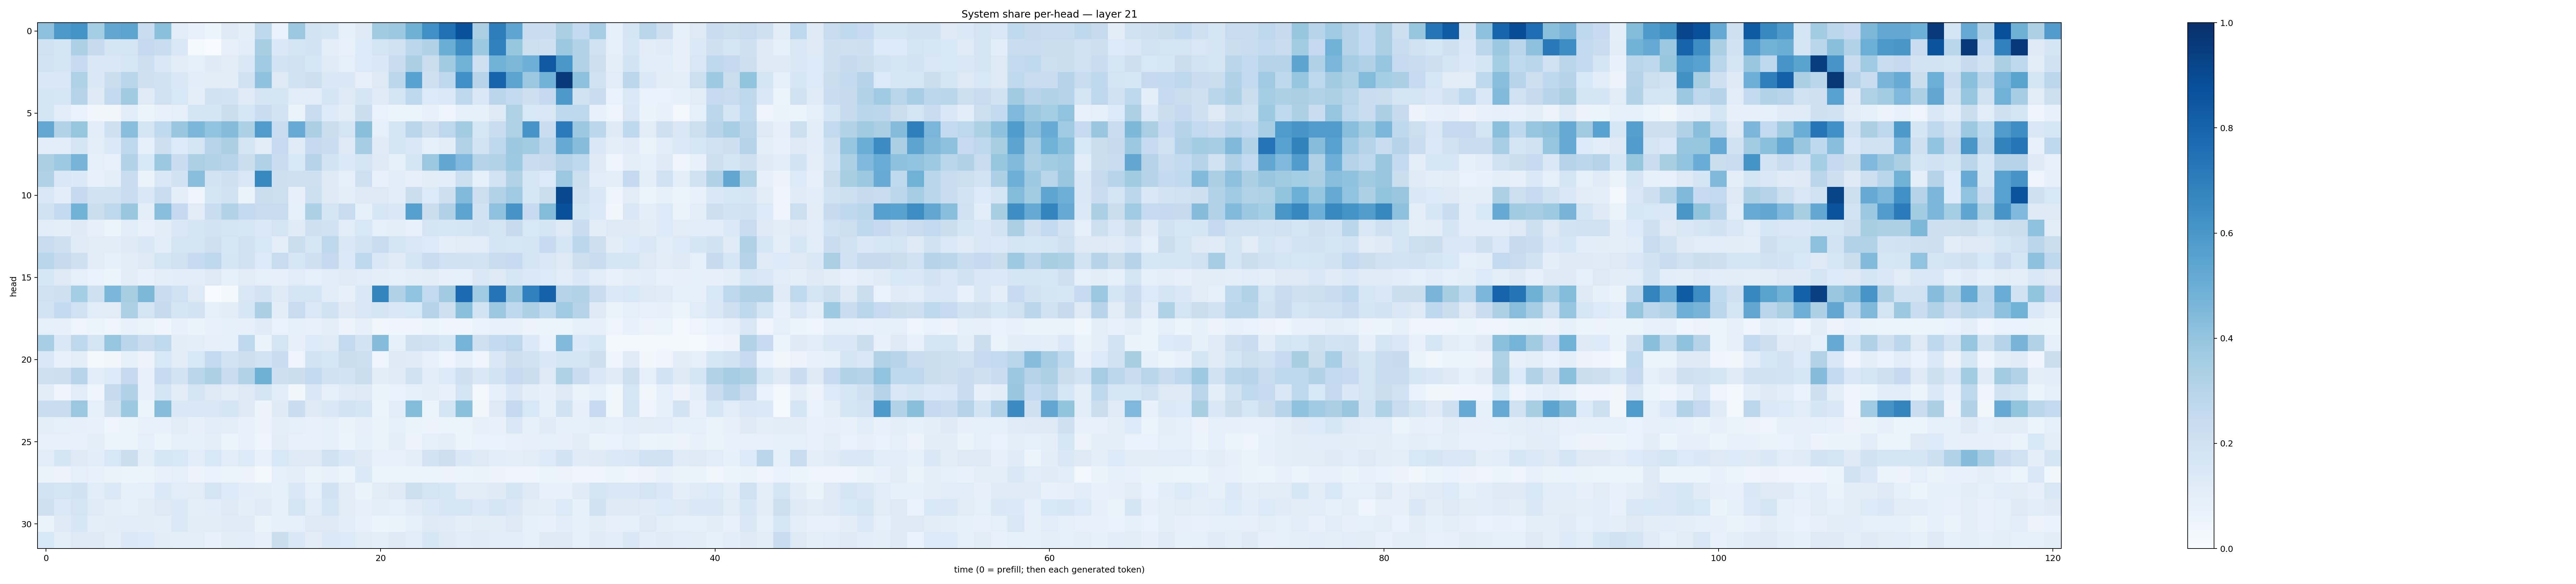

Values plotted in this chart, from the file beside it:
0.41497412, 0.5972767, 0.61734915, 0.3549874, 0.5342357, 0.5461998, 0.23848242, 0.41800323, 0.11553023, 0.07313791, 0.06177562, 0.12330025, 0.099540114, 0.27191207, 0.06962909, 0.37627736, 0.18731938, 0.16535217, 0.08522375, 0.12166814, 0.36286554, 0.37697643, 0.48949498, 0.63265127
0.2022, 0.1663, 0.3301, 0.2434, 0.165, 0.1784, 0.2508, 0.2305, 0.1415, 0.01559, 0.001512, 0.07936, 0.1075, 0.3427, 0.1448, 0.1769, 0.1832, 0.1015, 0.07612, 0.1329, 0.1721, 0.2003, 0.2776, 0.3178
0.1854, 0.1786, 0.248, 0.1416, 0.1439, 0.1607, 0.2145, 0.1425, 0.102, 0.09045, 0.1223, 0.1041, 0.1406, 0.366, 0.1823, 0.1971, 0.1633, 0.1181, 0.08692, 0.1358, 0.1473, 0.2416, 0.3323, 0.2233
0.1465, 0.1448, 0.323, 0.1477, 0.2251, 0.2914, 0.2074, 0.1879, 0.1477, 0.1093, 0.1106, 0.1023, 0.1878, 0.4082, 0.1311, 0.1938, 0.2137, 0.1447, 0.1432, 0.08174, 0.1275, 0.2779, 0.5525, 0.2106
0.1652, 0.1612, 0.3018, 0.1225, 0.254, 0.3601, 0.1202, 0.1969, 0.1526, 0.09911, 0.1886, 0.1835, 0.1209, 0.17, 0.1694, 0.117, 0.1087, 0.1684, 0.1232, 0.1674, 0.1179, 0.1675, 0.2748, 0.1343
0.1678, 0.1135, 0.06689, 0.03405, 0.03173, 0.1084, 0.06146, 0.07251, 0.08976, 0.165, 0.1673, 0.2216, 0.1579, 0.2325, 0.1844, 0.0647, 0.2308, 0.1356, 0.1029, 0.2209, 0.07007, 0.06175, 0.05243, 0.07331
0.5254, 0.3115, 0.3927, 0.1068, 0.2099, 0.4272, 0.1698, 0.2651, 0.3877, 0.4577, 0.4036, 0.4361, 0.331, 0.5799, 0.2394, 0.5085, 0.3359, 0.224, 0.1745, 0.4236, 0.09106, 0.1707, 0.2832, 0.2033
0.1147, 0.1088, 0.1748, 0.1012, 0.1394, 0.2738, 0.08678, 0.2139, 0.1338, 0.1783, 0.2966, 0.3386, 0.1737, 0.1114, 0.247, 0.1207, 0.2524, 0.2365, 0.1285, 0.348, 0.1208, 0.17, 0.1507, 0.08672
0.3389, 0.3733, 0.4696, 0.08916, 0.07533, 0.3122, 0.1547, 0.3787, 0.2331, 0.3252, 0.3147, 0.2959, 0.2223, 0.3166, 0.2304, 0.1541, 0.3006, 0.187, 0.1369, 0.1733, 0.1236, 0.09357, 0.1763, 0.3822
0.32, 0.151, 0.1373, 0.07157, 0.1007, 0.2359, 0.06627, 0.1435, 0.1933, 0.4292, 0.1799, 0.2104, 0.1495, 0.6582, 0.2128, 0.2076, 0.2057, 0.132, 0.08657, 0.2089, 0.07406, 0.1091, 0.07951, 0.1023
0.1493, 0.1067, 0.2522, 0.1926, 0.1907, 0.2316, 0.1439, 0.2272, 0.1005, 0.0482, 0.1683, 0.1919, 0.06352, 0.2237, 0.2158, 0.07817, 0.2161, 0.1288, 0.09809, 0.1216, 0.1317, 0.1093, 0.2244, 0.1353
0.1891, 0.2558, 0.4804, 0.22, 0.2703, 0.386, 0.0944, 0.4275, 0.2528, 0.1113, 0.2322, 0.316, 0.2563, 0.2384, 0.2377, 0.08725, 0.3293, 0.1757, 0.2357, 0.08513, 0.1581, 0.1484, 0.5619, 0.2241
0.1087, 0.09623, 0.1219, 0.08101, 0.0602, 0.1138, 0.07139, 0.1025, 0.1427, 0.1669, 0.1811, 0.1785, 0.1613, 0.1381, 0.1773, 0.1187, 0.2034, 0.1945, 0.1153, 0.1562, 0.08957, 0.09967, 0.07807, 0.1649
0.2375, 0.2103, 0.1209, 0.113, 0.1023, 0.1228, 0.1415, 0.1074, 0.1795, 0.1685, 0.2107, 0.1598, 0.1985, 0.1561, 0.1005, 0.2232, 0.16, 0.2722, 0.1418, 0.1814, 0.2402, 0.1732, 0.1512, 0.1332
0.2902, 0.2427, 0.2033, 0.1132, 0.08217, 0.104, 0.1268, 0.1779, 0.1991, 0.249, 0.2742, 0.1708, 0.2022, 0.1354, 0.2375, 0.1634, 0.2033, 0.2526, 0.1397, 0.2668, 0.1477, 0.1205, 0.1673, 0.2337
0.1577, 0.1253, 0.09019, 0.06762, 0.0608, 0.1043, 0.07531, 0.09413, 0.1091, 0.1061, 0.1289, 0.09353, 0.111, 0.09081, 0.07848, 0.1149, 0.092, 0.107, 0.1177, 0.1164, 0.09521, 0.09133, 0.09894, 0.102
0.2, 0.2057, 0.3522, 0.2061, 0.4571, 0.3424, 0.4543, 0.2335, 0.2013, 0.1255, 0.003773, 0.01637, 0.1511, 0.1801, 0.1227, 0.1786, 0.1775, 0.1057, 0.07968, 0.1478, 0.6731, 0.3189, 0.4061, 0.2612
0.1833, 0.261, 0.2024, 0.1137, 0.1094, 0.3247, 0.1789, 0.245, 0.1673, 0.1834, 0.09274, 0.1029, 0.1569, 0.3323, 0.1019, 0.2382, 0.1375, 0.1878, 0.1234, 0.1489, 0.1686, 0.1442, 0.1533, 0.3036
0.087, 0.08015, 0.04838, 0.05259, 0.04188, 0.07274, 0.06408, 0.04107, 0.071, 0.06623, 0.07392, 0.08713, 0.0797, 0.12, 0.0689, 0.08611, 0.07067, 0.09852, 0.05812, 0.08151, 0.03899, 0.0413, 0.04131, 0.06138
0.3469, 0.1407, 0.2728, 0.1771, 0.3947, 0.2827, 0.2411, 0.2649, 0.1025, 0.09905, 0.08088, 0.08822, 0.2672, 0.06425, 0.1735, 0.08087, 0.1361, 0.1196, 0.2611, 0.1819, 0.4365, 0.08781, 0.2075, 0.2024
0.1503, 0.07402, 0.09584, 0.02313, 0.03197, 0.0833, 0.05727, 0.1529, 0.111, 0.1559, 0.2543, 0.1811, 0.2147, 0.1841, 0.2326, 0.04954, 0.1841, 0.1597, 0.2199, 0.2184, 0.04975, 0.1221, 0.1178, 0.07405
0.2037, 0.2113, 0.2942, 0.1153, 0.1337, 0.2504, 0.07212, 0.2484, 0.182, 0.2827, 0.3295, 0.2338, 0.311, 0.4901, 0.2143, 0.2234, 0.2598, 0.1995, 0.1843, 0.219, 0.1036, 0.119, 0.1924, 0.1062
0.113, 0.04904, 0.1137, 0.04418, 0.2436, 0.3171, 0.07082, 0.1768, 0.1035, 0.1788, 0.1286, 0.1116, 0.1279, 0.1722, 0.1091, 0.03345, 0.1462, 0.08905, 0.1205, 0.125, 0.06595, 0.06994, 0.09245, 0.09918
0.2331, 0.2324, 0.3828, 0.08754, 0.2036, 0.3751, 0.06165, 0.431, 0.1482, 0.1419, 0.1522, 0.1695, 0.1257, 0.05722, 0.1217, 0.2267, 0.1214, 0.147, 0.1848, 0.1712, 0.05184, 0.1068, 0.4383, 0.06239
0.09662, 0.08935, 0.07867, 0.07445, 0.05044, 0.0613, 0.07395, 0.07407, 0.1094, 0.08135, 0.1158, 0.09885, 0.07057, 0.05645, 0.09927, 0.08657, 0.07619, 0.09358, 0.06552, 0.08158, 0.06518, 0.09003, 0.06451, 0.05599
0.07425, 0.07275, 0.07248, 0.097, 0.0595, 0.05928, 0.08764, 0.05397, 0.08843, 0.08358, 0.09408, 0.06161, 0.07722, 0.04036, 0.1049, 0.07498, 0.07755, 0.08752, 0.05894, 0.08516, 0.06612, 0.09923, 0.05673, 0.08724
0.1057, 0.1674, 0.1322, 0.1059, 0.1543, 0.2233, 0.1015, 0.1604, 0.1562, 0.1057, 0.1539, 0.1169, 0.1354, 0.07339, 0.153, 0.1306, 0.1277, 0.1978, 0.1424, 0.1225, 0.07199, 0.0744, 0.1003, 0.1828
0.06538, 0.05479, 0.08625, 0.07227, 0.06506, 0.05273, 0.0513, 0.07602, 0.08628, 0.05501, 0.06794, 0.06005, 0.055, 0.02331, 0.0908, 0.09511, 0.06344, 0.07809, 0.06158, 0.1383, 0.05333, 0.06023, 0.0521, 0.06109
0.1827, 0.1754, 0.1881, 0.1086, 0.1399, 0.08413, 0.09285, 0.1388, 0.1153, 0.1128, 0.1789, 0.1358, 0.1071, 0.09753, 0.08404, 0.1437, 0.08708, 0.1908, 0.1122, 0.06384, 0.11, 0.1322, 0.2177, 0.1767
0.2053, 0.137, 0.1785, 0.1209, 0.1007, 0.09016, 0.102, 0.1314, 0.1396, 0.09746, 0.1084, 0.1313, 0.09761, 0.1205, 0.08518, 0.1753, 0.1135, 0.1753, 0.1102, 0.0814, 0.09796, 0.09375, 0.1177, 0.139
0.06458, 0.1219, 0.1609, 0.09928, 0.1025, 0.1163, 0.102, 0.0942, 0.1369, 0.1043, 0.1108, 0.1178, 0.1185, 0.06306, 0.08346, 0.08599, 0.1272, 0.1294, 0.1072, 0.07623, 0.05878, 0.06347, 0.08899, 0.1242
0.1543, 0.09529, 0.1264, 0.1227, 0.09458, 0.1386, 0.1351, 0.1044, 0.09958, 0.09436, 0.0751, 0.1028, 0.1062, 0.07836, 0.2249, 0.1439, 0.1042, 0.1384, 0.1359, 0.1123, 0.09788, 0.1252, 0.1072, 0.1593
